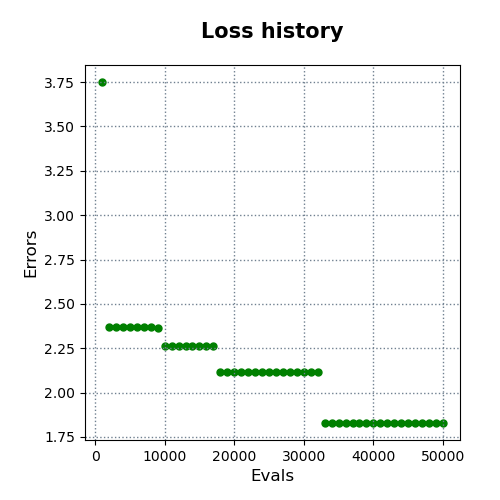

The data file committed next to this chart (first rows):
evals, errors
1000, 3.75
2000, 2.371
3000, 2.371
4000, 2.371
5000, 2.371
6000, 2.371
7000, 2.371
8000, 2.371
9000, 2.361
10000, 2.265
11000, 2.265
12000, 2.265
13000, 2.265
14000, 2.265
15000, 2.265
16000, 2.265
17000, 2.265
18000, 2.119
19000, 2.119
20000, 2.119
21000, 2.119
22000, 2.119
23000, 2.119
24000, 2.119
25000, 2.119
26000, 2.119
27000, 2.119
28000, 2.119
29000, 2.119
30000, 2.119
31000, 2.119
32000, 2.119
33000, 1.829
34000, 1.829
35000, 1.829
36000, 1.829
37000, 1.829
38000, 1.829
39000, 1.829
40000, 1.829
41000, 1.829
42000, 1.829
43000, 1.829
44000, 1.829
45000, 1.829
46000, 1.829
47000, 1.829
48000, 1.829
49000, 1.829
50000, 1.829
